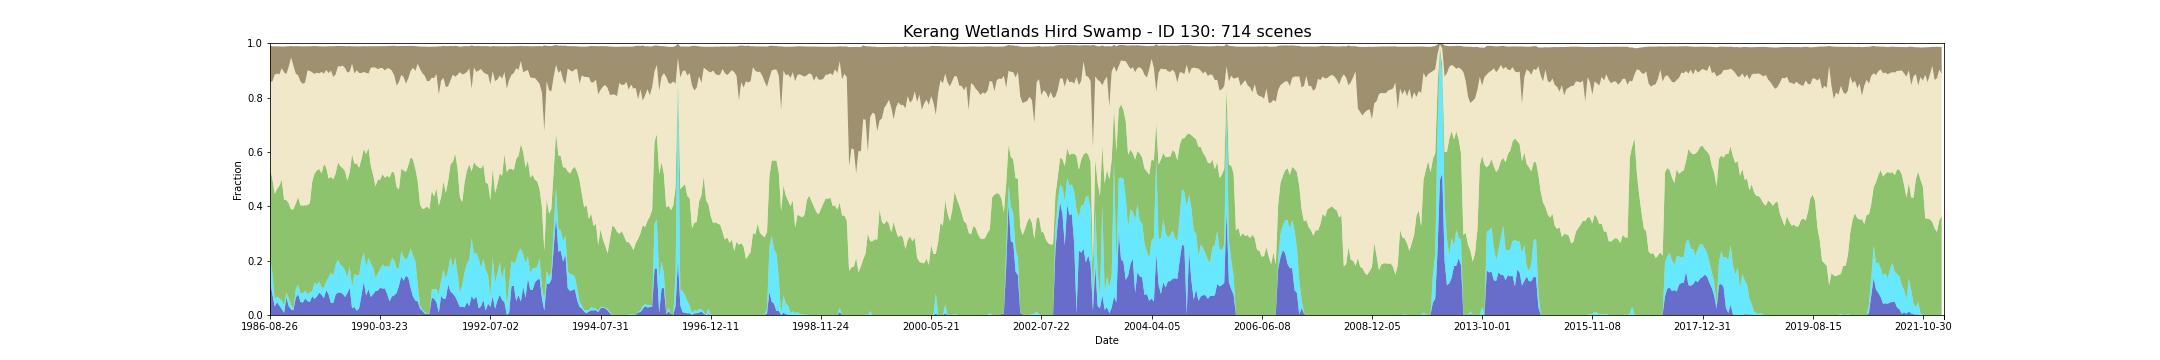

The table this chart was drawn from, first rows:
feature_id, water, wet, bs, pv, npv, pc_missing, date, s3_csv_path, display_time
130, 0.1234, 0.09065, 0.131, 0.3236, 0.3211, 0.0, 1986-08-26T23:36:37Z, s3://dea-public-data-dev/projects/WIT/Ra…, 1986-08-26
130, 0.07675, 0.08048, 0.1306, 0.3443, 0.3567, 0.0, 1986-08-19T23:30:42Z, s3://dea-public-data-dev/projects/WIT/Ra…, 1986-08-19
130, 0.03132, 0.02676, 0.1043, 0.3868, 0.4393, 0.0, 1987-09-23T23:36:17Z, s3://dea-public-data-dev/projects/WIT/Ra…, 1987-09-23
130, 0.04688, 0.02074, 0.09996, 0.396, 0.4248, 0.0, 1987-09-30T23:42:37Z, s3://dea-public-data-dev/projects/WIT/Ra…, 1987-09-30
130, 0.03443, 0.02717, 0.103, 0.414, 0.4096, 0.0, 1987-10-09T23:36:36Z, s3://dea-public-data-dev/projects/WIT/Ra…, 1987-10-09
130, 0.02199, 0.03174, 0.08002, 0.4438, 0.4104, 0.0, 1987-10-25T23:36:51Z, s3://dea-public-data-dev/projects/WIT/Ra…, 1987-10-25
130, 0.007675, 0.02697, 0.09497, 0.3893, 0.4686, 0.0, 1987-11-17T23:43:32Z, s3://dea-public-data-dev/projects/WIT/Ra…, 1987-11-17
130, 0.06389, 0.01825, 0.1017, 0.341, 0.4638, 0.0, 1987-12-12T23:37:44Z, s3://dea-public-data-dev/projects/WIT/Ra…, 1987-12-12
130, 0.03174, 0.03028, 0.07457, 0.3487, 0.5035, 0.0, 1987-12-19T23:44:01Z, s3://dea-public-data-dev/projects/WIT/Ra…, 1987-12-19
130, 0.02074, 0.01639, 0.04265, 0.351, 0.5589, 0.0, 1987-12-28T23:38:00Z, s3://dea-public-data-dev/projects/WIT/Ra…, 1987-12-28
130, 0.01722, 0.0056, 0.0719, 0.3664, 0.5276, 0.0, 1988-01-04T23:44:17Z, s3://dea-public-data-dev/projects/WIT/Ra…, 1988-01-04
130, 0.06389, 0.03132, 0.1012, 0.3151, 0.4775, 0.0, 1988-02-14T23:38:51Z, s3://dea-public-data-dev/projects/WIT/Ra…, 1988-02-14
130, 0.07613, 0.03547, 0.1072, 0.3214, 0.4489, 0.0, 1988-02-21T23:45:07Z, s3://dea-public-data-dev/projects/WIT/Ra…, 1988-02-21
130, 0.04833, 0.03215, 0.1297, 0.3232, 0.4553, 0.0, 1988-03-01T23:39:01Z, s3://dea-public-data-dev/projects/WIT/Ra…, 1988-03-01
130, 0.04524, 0.03476, 0.1383, 0.3228, 0.4473, 0.009542, 1988-03-08T23:45:17Z, s3://dea-public-data-dev/projects/WIT/Ra…, 1988-03-08
130, 0.06119, 0.028, 0.1328, 0.3144, 0.4521, 0.0, 1988-03-17T23:39:10Z, s3://dea-public-data-dev/projects/WIT/Ra…, 1988-03-17
130, 0.05082, 0.02489, 0.08898, 0.3288, 0.495, 0.0, 1988-04-02T23:39:17Z, s3://dea-public-data-dev/projects/WIT/Ra…, 1988-04-02
130, 0.04833, 0.03547, 0.09094, 0.3276, 0.4865, 0.0, 1988-04-09T23:45:30Z, s3://dea-public-data-dev/projects/WIT/Ra…, 1988-04-09
130, 0.06887, 0.01805, 0.09647, 0.4032, 0.4027, 0.0, 1988-06-12T23:45:58Z, s3://dea-public-data-dev/projects/WIT/Ra…, 1988-06-12
130, 0.05932, 0.05995, 0.1027, 0.4014, 0.3662, 0.0, 1988-06-21T23:39:50Z, s3://dea-public-data-dev/projects/WIT/Ra…, 1988-06-21
130, 0.06824, 0.04273, 0.09742, 0.421, 0.3596, 0.0, 1988-07-14T23:46:06Z, s3://dea-public-data-dev/projects/WIT/Ra…, 1988-07-14
130, 0.08214, 0.04149, 0.09996, 0.4137, 0.3514, 0.0, 1988-08-08T23:39:56Z, s3://dea-public-data-dev/projects/WIT/Ra…, 1988-08-08
130, 0.07405, 0.02862, 0.09374, 0.418, 0.3739, 0.0, 1988-08-15T23:46:08Z, s3://dea-public-data-dev/projects/WIT/Ra…, 1988-08-15
130, 0.06223, 0.03713, 0.1001, 0.4563, 0.332, 0.0, 1988-09-25T23:39:54Z, s3://dea-public-data-dev/projects/WIT/Ra…, 1988-09-25
130, 0.09168, 0.03257, 0.08641, 0.4175, 0.3601, 0.0, 1988-10-27T23:39:47Z, s3://dea-public-data-dev/projects/WIT/Ra…, 1988-10-27
130, 0.07571, 0.06223, 0.09935, 0.3637, 0.3877, 0.0, 1988-11-12T23:39:49Z, s3://dea-public-data-dev/projects/WIT/Ra…, 1988-11-12
130, 0.04377, 0.1124, 0.08953, 0.3518, 0.3913, 0.0, 1988-12-05T23:45:54Z, s3://dea-public-data-dev/projects/WIT/Ra…, 1988-12-05
130, 0.0448, 0.09936, 0.1132, 0.3554, 0.3759, 0.0, 1988-12-14T23:39:35Z, s3://dea-public-data-dev/projects/WIT/Ra…, 1988-12-14
130, 0.0753, 0.1099, 0.1037, 0.335, 0.3654, 0.0, 1988-12-21T23:45:43Z, s3://dea-public-data-dev/projects/WIT/Ra…, 1988-12-21
130, 0.08256, 0.1216, 0.07462, 0.3576, 0.3537, 0.0, 1989-01-22T23:45:22Z, s3://dea-public-data-dev/projects/WIT/Ra…, 1989-01-22
130, 0.08235, 0.1031, 0.07538, 0.3623, 0.3663, 0.0, 1989-01-31T23:39:16Z, s3://dea-public-data-dev/projects/WIT/Ra…, 1989-01-31
130, 0.07841, 0.09915, 0.07224, 0.3628, 0.377, 0.0, 1989-02-16T23:39:12Z, s3://dea-public-data-dev/projects/WIT/Ra…, 1989-02-16
130, 0.06617, 0.0979, 0.08039, 0.3655, 0.3793, 0.0, 1989-02-23T23:45:16Z, s3://dea-public-data-dev/projects/WIT/Ra…, 1989-02-23
130, 0.08027, 0.05808, 0.09711, 0.3559, 0.3973, 0.0, 1989-03-04T23:38:54Z, s3://dea-public-data-dev/projects/WIT/Ra…, 1989-03-04
130, 0.09998, 0.07944, 0.09381, 0.346, 0.3701, 0.0, 1989-03-27T23:44:22Z, s3://dea-public-data-dev/projects/WIT/Ra…, 1989-03-27
130, 0.02448, 0.07737, 0.06413, 0.4891, 0.3337, 0.0, 1989-05-30T23:43:43Z, s3://dea-public-data-dev/projects/WIT/Ra…, 1989-05-30
130, 0.03008, 0.1199, 0.09939, 0.4067, 0.3323, 0.0, 1989-07-01T23:43:04Z, s3://dea-public-data-dev/projects/WIT/Ra…, 1989-07-01
130, 0.01556, 0.1303, 0.08827, 0.4116, 0.3429, 0.0, 1989-07-17T23:42:44Z, s3://dea-public-data-dev/projects/WIT/Ra…, 1989-07-17
130, 0.02406, 0.1228, 0.09752, 0.3946, 0.3491, 0.0, 1989-07-26T23:36:23Z, s3://dea-public-data-dev/projects/WIT/Ra…, 1989-07-26
130, 0.07094, 0.1309, 0.09826, 0.3711, 0.3174, 0.0, 1989-09-03T23:41:43Z, s3://dea-public-data-dev/projects/WIT/Ra…, 1989-09-03
130, 0.1228, 0.1066, 0.09466, 0.3815, 0.2835, 0.0, 1989-09-19T23:41:11Z, s3://dea-public-data-dev/projects/WIT/Ra…, 1989-09-19
130, 0.07177, 0.1072, 0.09762, 0.4133, 0.2985, 0.0, 1989-09-28T23:34:57Z, s3://dea-public-data-dev/projects/WIT/Ra…, 1989-09-28
130, 0.095, 0.1157, 0.1008, 0.4043, 0.2731, 0.0, 1989-10-05T23:41:01Z, s3://dea-public-data-dev/projects/WIT/Ra…, 1989-10-05
130, 0.06617, 0.1232, 0.07933, 0.3585, 0.3616, 0.0, 1989-12-01T23:33:05Z, s3://dea-public-data-dev/projects/WIT/Ra…, 1989-12-01
130, 0.07633, 0.09853, 0.07786, 0.3402, 0.3963, 0.0, 1989-12-08T23:39:02Z, s3://dea-public-data-dev/projects/WIT/Ra…, 1989-12-08
130, 0.08836, 0.04854, 0.07878, 0.3367, 0.4364, 0.0, 1989-12-24T23:38:36Z, s3://dea-public-data-dev/projects/WIT/Ra…, 1989-12-24
130, 0.0894, 0.06326, 0.08475, 0.3447, 0.4067, 0.0, 1990-03-07T23:30:01Z, s3://dea-public-data-dev/projects/WIT/Ra…, 1990-03-07
130, 0.1008, 0.06824, 0.08004, 0.3291, 0.4108, 0.0, 1990-03-23T23:29:29Z, s3://dea-public-data-dev/projects/WIT/Ra…, 1990-03-23
130, 0.09708, 0.08961, 0.08106, 0.3317, 0.3899, 0.0, 1990-03-30T23:35:29Z, s3://dea-public-data-dev/projects/WIT/Ra…, 1990-03-30
130, 0.09832, 0.07924, 0.08918, 0.3274, 0.3948, 0.0, 1990-04-08T23:29:22Z, s3://dea-public-data-dev/projects/WIT/Ra…, 1990-04-08
130, 0.07654, 0.105, 0.08201, 0.3306, 0.3953, 0.0, 1990-04-15T23:35:39Z, s3://dea-public-data-dev/projects/WIT/Ra…, 1990-04-15
130, 0.0502, 0.1259, 0.08371, 0.3294, 0.4008, 0.0, 1990-05-17T23:35:40Z, s3://dea-public-data-dev/projects/WIT/Ra…, 1990-05-17
130, 0.06824, 0.1417, 0.09215, 0.3175, 0.371, 0.0, 1990-06-02T23:35:35Z, s3://dea-public-data-dev/projects/WIT/Ra…, 1990-06-02
130, 0.0726, 0.1276, 0.11, 0.3234, 0.3572, 0.0, 1990-06-18T23:35:34Z, s3://dea-public-data-dev/projects/WIT/Ra…, 1990-06-18
130, 0.08069, 0.0923, 0.1452, 0.2979, 0.3733, 0.0, 1990-06-27T23:29:23Z, s3://dea-public-data-dev/projects/WIT/Ra…, 1990-06-27
130, 0.1076, 0.06316, 0.1321, 0.2909, 0.3957, 0.03443, 1990-07-29T23:29:16Z, s3://dea-public-data-dev/projects/WIT/Ra…, 1990-07-29
130, 0.1419, 0.09334, 0.1064, 0.3035, 0.3448, 0.0, 1990-09-06T23:35:13Z, s3://dea-public-data-dev/projects/WIT/Ra…, 1990-09-06
130, 0.1265, 0.08691, 0.1145, 0.318, 0.3437, 0.0, 1990-09-15T23:29:04Z, s3://dea-public-data-dev/projects/WIT/Ra…, 1990-09-15
130, 0.1446, 0.05849, 0.138, 0.3238, 0.3246, 0.0, 1990-09-22T23:35:11Z, s3://dea-public-data-dev/projects/WIT/Ra…, 1990-09-22
130, 0.1371, 0.07927, 0.1189, 0.3338, 0.3208, 0.0502, 1990-10-01T23:28:51Z, s3://dea-public-data-dev/projects/WIT/Ra…, 1990-10-01
... 654 more rows
